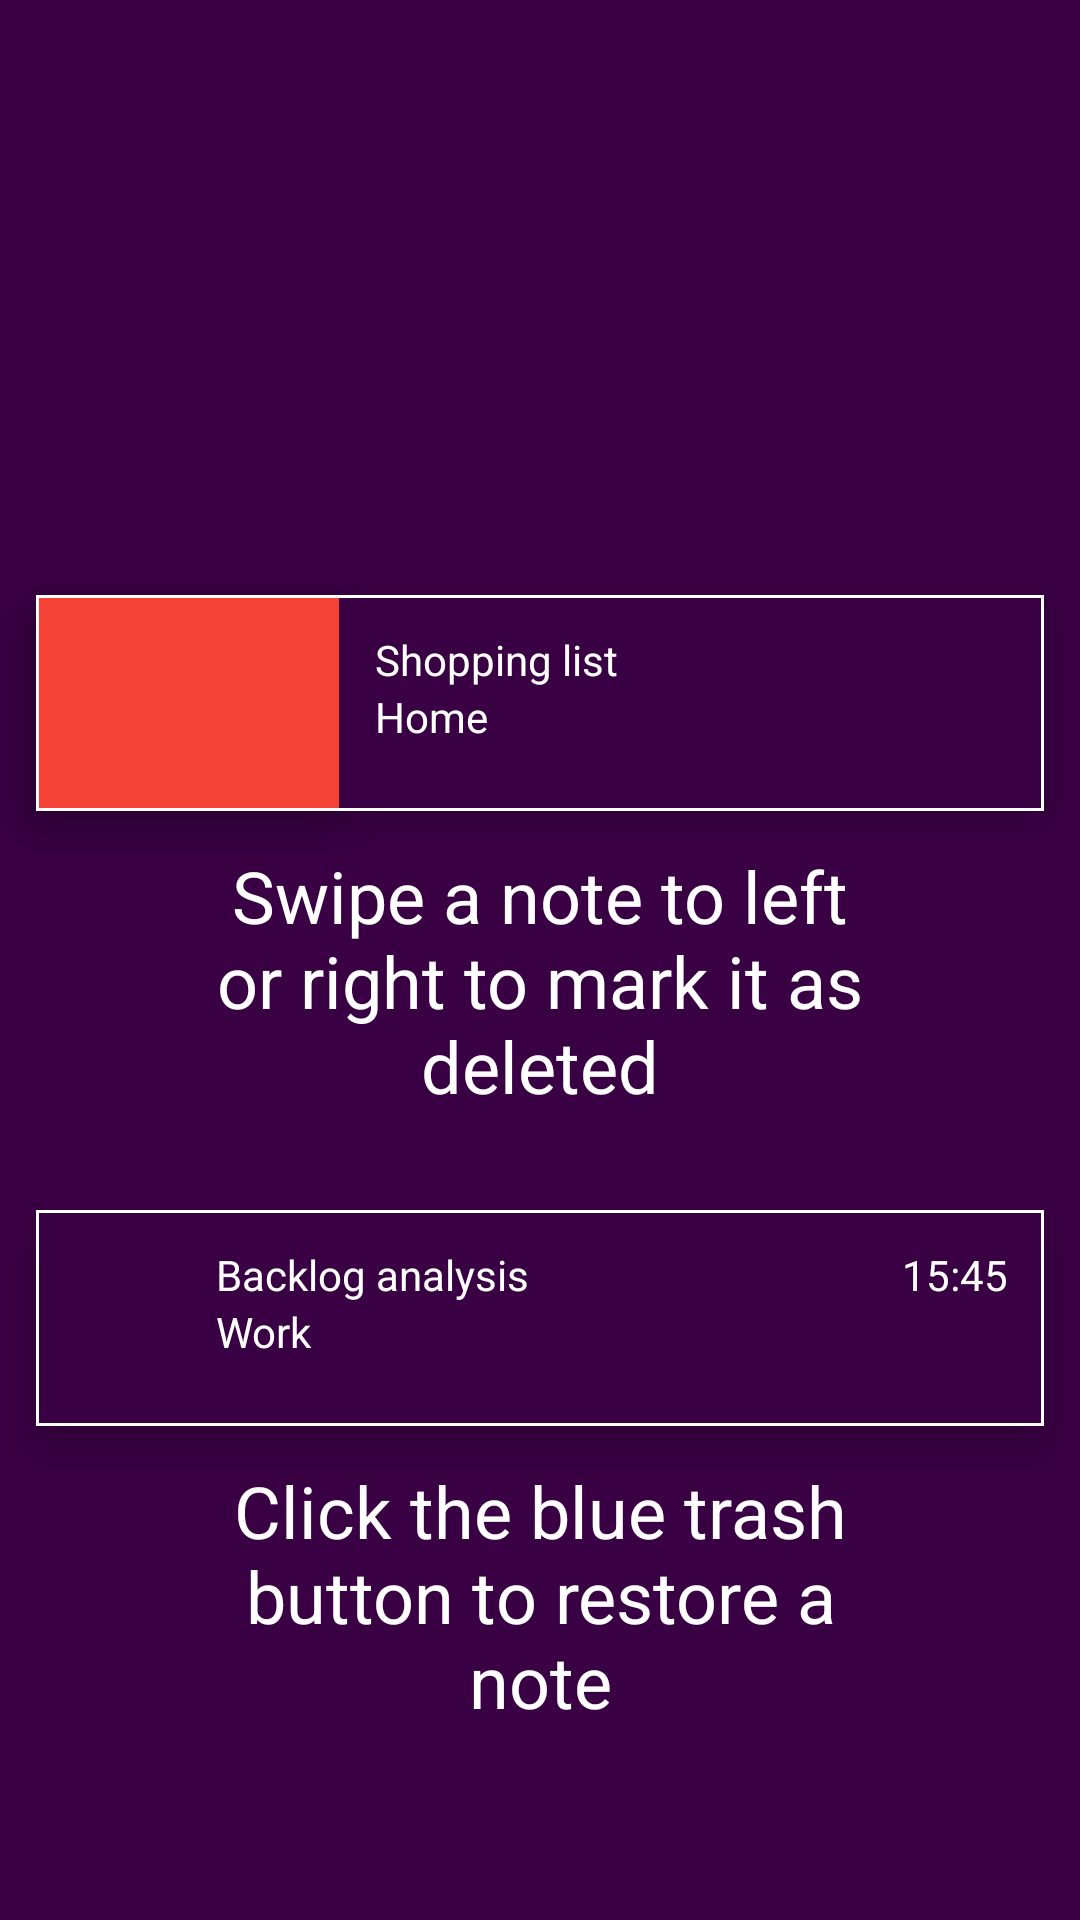

Here is an Android app screen rendered from its layout file. Give the layout XML and the strings, colors and styles it references.
<!-- AndroidManifest.xml: application theme Theme.Notepro -->
<!-- res/layout/page_onboarding_second.xml -->
<?xml version="1.0" encoding="utf-8"?>
<layout xmlns:android="http://schemas.android.com/apk/res/android"
    xmlns:app="http://schemas.android.com/apk/res-auto"
    xmlns:tools="http://schemas.android.com/tools">

    <androidx.constraintlayout.widget.ConstraintLayout
        android:layout_width="match_parent"
        android:layout_height="match_parent"
        tools:context=".ui.onboarding.OnboardingFragment">

        <com.google.android.material.card.MaterialCardView
            android:id="@+id/onboardingSecondDeleteItemBackground"
            android:layout_width="match_parent"
            android:layout_height="72dp"
            android:layout_marginHorizontal="12dp"
            android:layout_marginTop="40dp"
            app:cardCornerRadius="0dp"
            app:cardElevation="12dp"
            app:cardForegroundColor="?colorPrimary"
            app:layout_constraintBottom_toBottomOf="parent"
            app:layout_constraintEnd_toEndOf="parent"
            app:layout_constraintStart_toStartOf="parent"
            app:layout_constraintTop_toTopOf="parent"
            app:layout_constraintVertical_bias="0.3"
            app:strokeColor="?colorOnPrimary"
            app:strokeWidth="1dp" />

        <View
            android:id="@+id/onboardingSecondDeleteSwipeBackground"
            android:layout_width="100dp"
            android:layout_height="70dp"
            android:layout_marginStart="1dp"
            android:background="@color/swipe_red"
            android:elevation="12dp"
            app:layout_constraintBottom_toBottomOf="@id/onboardingSecondDeleteItemBackground"
            app:layout_constraintStart_toStartOf="@id/onboardingSecondDeleteItemBackground"
            app:layout_constraintTop_toTopOf="@id/onboardingSecondDeleteItemBackground" />

        <ImageView
            android:layout_width="32dp"
            android:layout_height="32dp"
            android:layout_marginStart="12dp"
            android:elevation="12dp"
            android:src="@drawable/ic_delete"
            app:layout_constraintBottom_toBottomOf="@id/onboardingSecondDeleteItemBackground"
            app:layout_constraintStart_toStartOf="@id/onboardingSecondDeleteItemBackground"
            app:layout_constraintTop_toTopOf="@id/onboardingSecondDeleteItemBackground"
            app:tint="@color/white"
            tools:ignore="ContentDescription" />


        <androidx.appcompat.widget.AppCompatTextView
            android:id="@+id/onboardingSecondDeleteTitle"
            android:layout_width="0dp"
            android:layout_height="wrap_content"
            android:layout_marginStart="12dp"
            android:layout_marginTop="12dp"
            android:elevation="12dp"
            android:text="@string/shopping_list"
            android:textColor="?colorOnPrimary"
            app:layout_constraintEnd_toEndOf="@id/onboardingSecondDeleteItemBackground"
            app:layout_constraintStart_toEndOf="@id/onboardingSecondDeleteSwipeBackground"
            app:layout_constraintTop_toTopOf="@id/onboardingSecondDeleteItemBackground" />

        <androidx.appcompat.widget.AppCompatTextView
            android:layout_width="wrap_content"
            android:layout_height="wrap_content"
            android:elevation="12dp"
            android:text="@string/home"
            android:textColor="?colorOnPrimary"
            app:layout_constraintStart_toStartOf="@id/onboardingSecondDeleteTitle"
            app:layout_constraintTop_toBottomOf="@id/onboardingSecondDeleteTitle" />


        <com.google.android.material.card.MaterialCardView
            android:id="@+id/onboardingSecondRestoreItemBackground"
            android:layout_width="match_parent"
            android:layout_height="72dp"
            android:layout_marginHorizontal="12dp"
            android:elevation="12dp"
            app:cardCornerRadius="0dp"
            app:cardElevation="12dp"
            app:cardForegroundColor="?colorPrimary"
            app:layout_constraintBottom_toTopOf="@id/onboardingSecondRestoreDescription"
            app:layout_constraintEnd_toEndOf="parent"
            app:layout_constraintStart_toStartOf="parent"
            app:layout_constraintTop_toBottomOf="@id/onboardingSecondDeleteDescription"
            app:strokeColor="@color/white"
            app:strokeWidth="1dp" />

        <androidx.appcompat.widget.AppCompatImageView
            android:id="@+id/onboardingSecondRestoreBtn"
            android:layout_width="48dp"
            android:layout_height="48dp"
            android:layout_marginStart="12dp"
            android:elevation="12dp"
            android:padding="12dp"
            android:src="@drawable/ic_restore"
            android:tint="?colorControlNormal"
            app:layout_constraintBottom_toBottomOf="@id/onboardingSecondRestoreItemBackground"
            app:layout_constraintStart_toStartOf="@id/onboardingSecondRestoreItemBackground"
            app:layout_constraintTop_toTopOf="@id/onboardingSecondRestoreItemBackground" />

        <androidx.appcompat.widget.AppCompatTextView
            android:id="@+id/onboardingSecondRestoreTitle"
            android:layout_width="0dp"
            android:layout_height="wrap_content"
            android:elevation="12dp"
            android:text="@string/backlog_analysis"
            android:textColor="?colorOnPrimary"
            app:layout_constraintEnd_toStartOf="@id/itemNoteUpdatedAt"
            app:layout_constraintStart_toEndOf="@id/onboardingSecondRestoreBtn"
            app:layout_constraintTop_toTopOf="@id/onboardingSecondRestoreBtn" />

        <androidx.appcompat.widget.AppCompatTextView
            android:id="@+id/itemNoteUpdatedAt"
            android:layout_width="wrap_content"
            android:layout_height="wrap_content"
            android:layout_marginEnd="12dp"
            android:elevation="12dp"
            android:text="@string/time_15_45"
            android:textColor="?colorOnPrimary"
            app:layout_constraintBaseline_toBaselineOf="@id/onboardingSecondRestoreTitle"
            app:layout_constraintEnd_toEndOf="@id/onboardingSecondRestoreItemBackground" />

        <androidx.appcompat.widget.AppCompatTextView
            android:id="@+id/itemNoteBody"
            android:layout_width="wrap_content"
            android:layout_height="wrap_content"
            android:elevation="12dp"
            android:text="@string/work"
            android:textColor="?colorOnPrimary"
            app:layout_constraintStart_toEndOf="@id/onboardingSecondRestoreBtn"
            app:layout_constraintTop_toBottomOf="@id/onboardingSecondRestoreTitle" />

        <TextView
            android:id="@+id/onboardingSecondDeleteDescription"
            android:layout_width="wrap_content"
            android:layout_height="wrap_content"
            android:paddingHorizontal="62dp"
            android:paddingTop="12dp"
            android:paddingBottom="32dp"
            android:text="@string/onboarding_second_delete_description"
            android:textAlignment="center"
            android:textColor="?colorOnPrimary"
            android:textSize="24sp"
            app:layout_constraintBottom_toTopOf="@id/onboardingSecondRestoreItemBackground"
            app:layout_constraintEnd_toEndOf="parent"
            app:layout_constraintStart_toStartOf="parent"
            app:layout_constraintTop_toBottomOf="@id/onboardingSecondDeleteItemBackground" />

        <TextView
            android:id="@+id/onboardingSecondRestoreDescription"
            android:layout_width="wrap_content"
            android:layout_height="wrap_content"
            android:paddingHorizontal="62dp"
            android:paddingTop="12dp"
            android:text="@string/onboarding_second_restore_description"
            android:textAlignment="center"
            android:textColor="?colorOnPrimary"
            android:textSize="24sp"
            app:layout_constraintEnd_toEndOf="parent"
            app:layout_constraintStart_toStartOf="parent"
            app:layout_constraintTop_toBottomOf="@id/onboardingSecondRestoreItemBackground" />
    </androidx.constraintlayout.widget.ConstraintLayout>
</layout>
<!-- resources referenced by this layout -->
<resources>
  <color name="swipe_red">#F44336</color>
  <color name="white">#FFFFFFFF</color>
  <string name="backlog_analysis">Backlog analysis</string>
  <string name="home">Home</string>
  <string name="onboarding_second_delete_description">Swipe a note to left or right to mark it as deleted</string>
  <string name="onboarding_second_restore_description">Click the blue trash button to restore a note</string>
  <string name="shopping_list">Shopping list</string>
  <string name="time_15_45">15:45</string>
  <string name="work">Work</string>
  <style name="Theme.Notepro" parent="Theme.MaterialComponents.DayNight.NoActionBar">
          <item name="colorPrimary">@color/purple_base</item>
          <item name="colorPrimaryVariant">?colorPrimary</item>
          <item name="colorOnPrimary">@color/white</item>
          <item name="android:textColorPrimary">?colorOnPrimary</item>
          <item name="colorSurface">@color/purple_grey_light</item>
          <item name="colorOnSurface">@color/black</item>
          <item name="colorControlNormal">@color/purple</item>
          <item name="android:textColorSecondary">?colorOnPrimary</item>
          <item name="android:windowBackground">?colorPrimary</item>
          <item name="colorOnBackground">?colorOnPrimary</item>
  
          <item name="android:statusBarColor" tools:targetApi="l">?attr/colorPrimaryVariant</item>
          <item name="materialAlertDialogTheme">@style/AlertDialog</item>
      </style>
  <color name="purple_base">#3A0044</color>
  <color name="purple_grey_light">#CDCCD1</color>
  <color name="black">#FF000000</color>
  <color name="purple">#6750A4</color>
  <style name="AlertDialog" parent="ThemeOverlay.MaterialComponents.MaterialAlertDialog">
          <item name="materialAlertDialogTitleTextStyle">@style/AlertDialog.Title</item>
          <item name="buttonBarPositiveButtonStyle">@style/AlertDialog.Button</item>
          <item name="buttonBarNegativeButtonStyle">@style/AlertDialog.Button</item>
          <item name="buttonBarNeutralButtonStyle">@style/AlertDialog.Button</item>
          <item name="shapeAppearanceOverlay">@style/AlertDialog.Rounded</item>
      </style>
  <style name="AlertDialog.Title" parent="MaterialAlertDialog.MaterialComponents.Title.Text">
          <item name="android:textColor">?colorOnSurface</item>
          <item name="android:textSize">24sp</item>
      </style>
  <style name="AlertDialog.Button" parent="Widget.MaterialComponents.Button.TextButton.Dialog">
          <item name="android:textColor">?colorControlNormal</item>
      </style>
  <style name="AlertDialog.Rounded">
          <item name="cornerSize">20dp</item>
      </style>
</resources>
